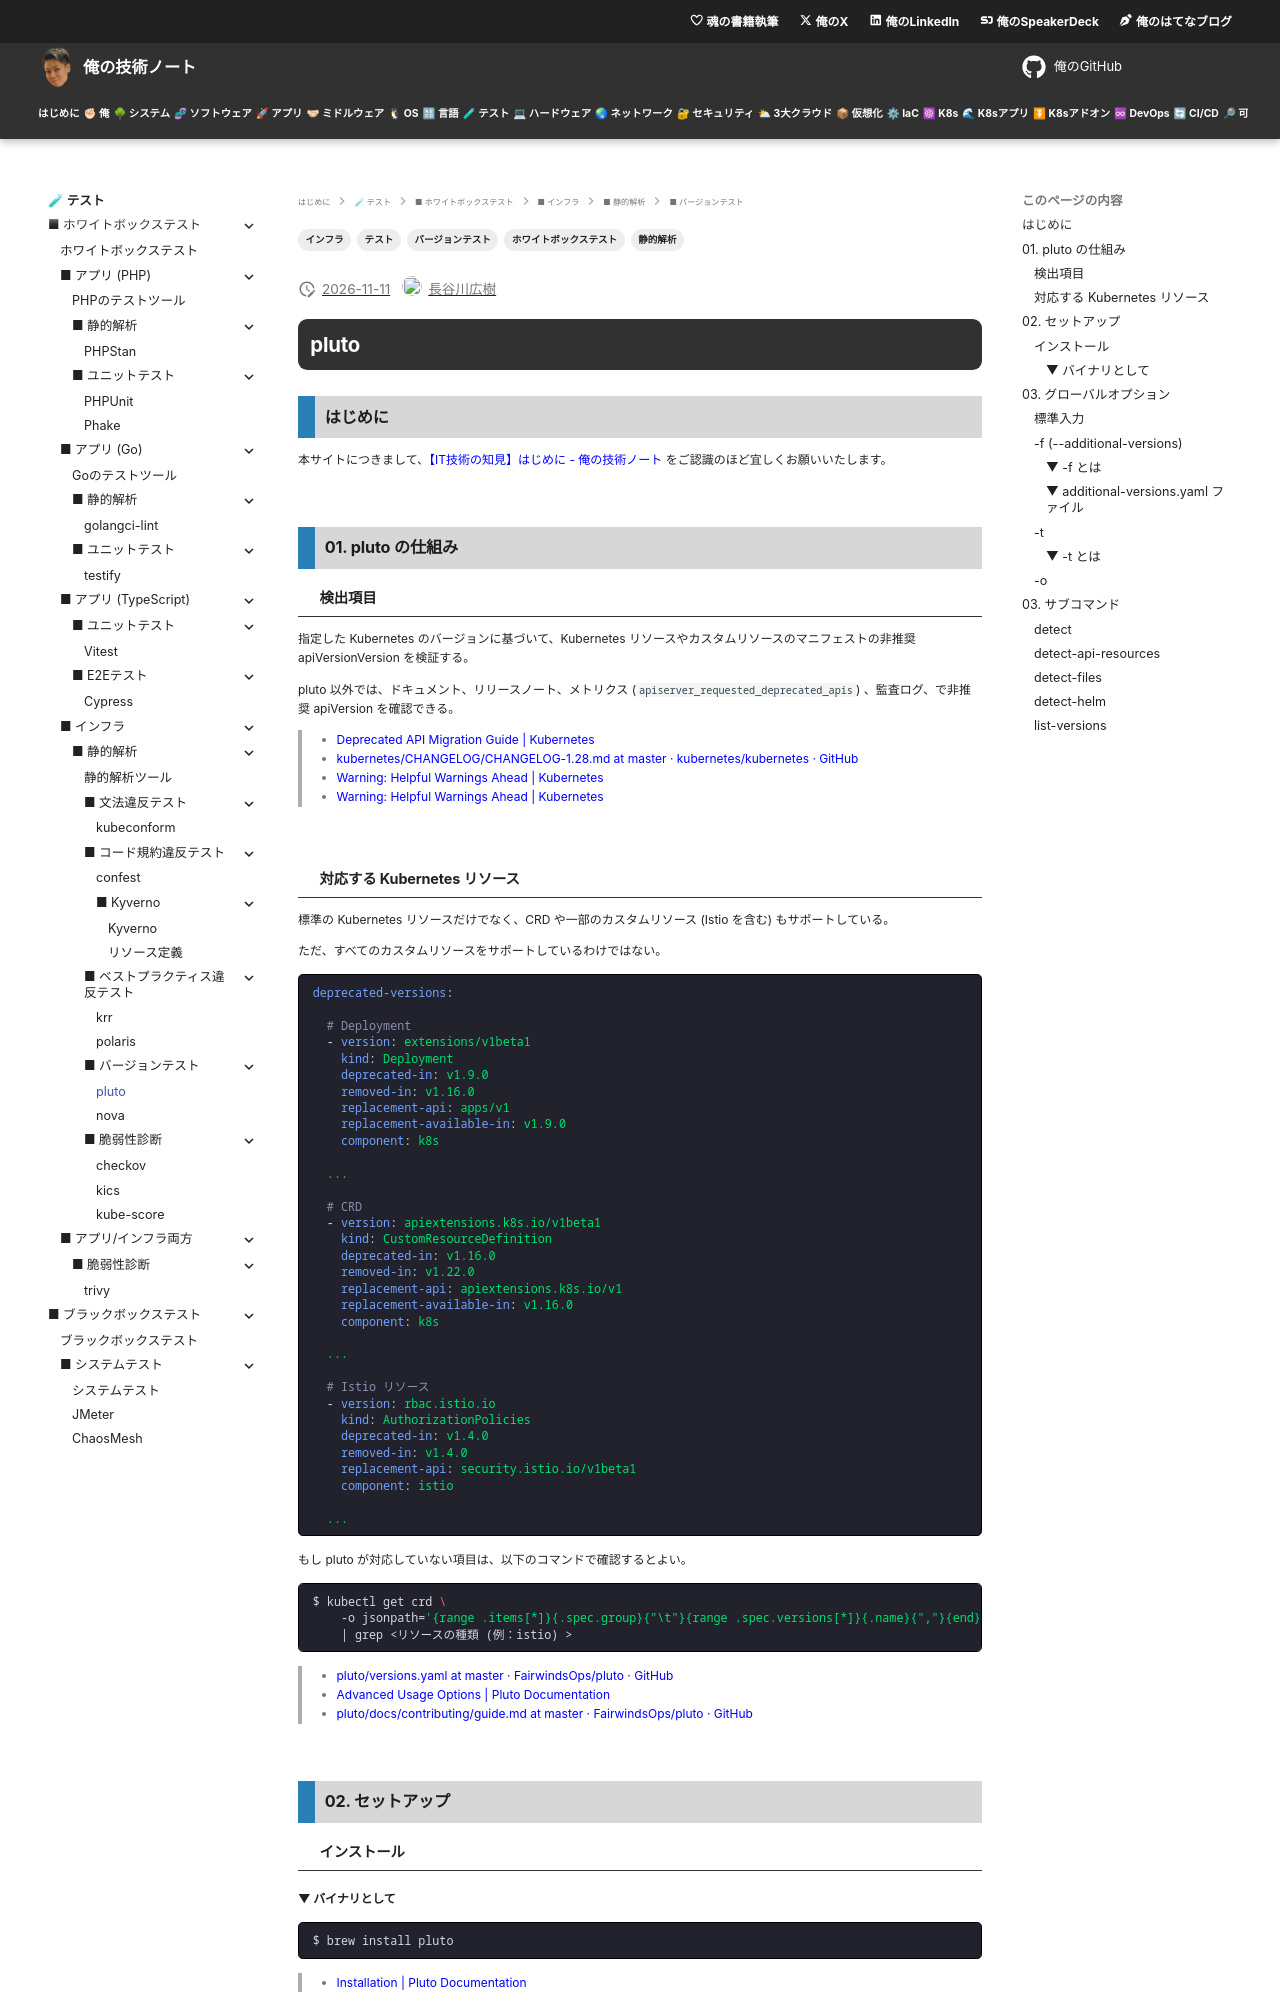

repository: hiroki-it/tech-notebook · page: testing/testing_whitebox_infrastructure_lint_version_pluto.html · generator: mkdocs

---
title: 【IT技術の知見】 pluto
description: plutoの知見を記録しています。
tags:
  - "テスト"
  - "ホワイトボックステスト"
  - "インフラ"
  - "静的解析"
  - "バージョンテスト"
---

# pluto

## はじめに

本サイトにつきまして、[【IT技術の知見】はじめに - 俺の技術ノート](https://hiroki-it.github.io/tech-notebook/) をご認識のほど宜しくお願いいたします。

<br>

## 01. pluto の仕組み

### 検出項目

指定した Kubernetes のバージョンに基づいて、Kubernetes リソースやカスタムリソースのマニフェストの非推奨 apiVersionVersion を検証する。

pluto 以外では、ドキュメント、リリースノート、メトリクス (`apiserver_requested_deprecated_apis`) 、監査ログ、で非推奨 apiVersion を確認できる。

> - [Deprecated API Migration Guide \| Kubernetes](https://kubernetes.io/docs/reference/using-api/deprecation-guide/)
> - [kubernetes/CHANGELOG/CHANGELOG-1.28.md at master · kubernetes/kubernetes · GitHub](https://github.com/kubernetes/kubernetes/blob/master/CHANGELOG/CHANGELOG-1.28.md#no-really-you-must-read-this-before-you-upgrade)
> - [Warning: Helpful Warnings Ahead \| Kubernetes](https://kubernetes.io/blog/2020/09/03/warnings/#metrics)
> - [Warning: Helpful Warnings Ahead \| Kubernetes](https://kubernetes.io/blog/2020/09/03/warnings/#audit-annotations)

<br>

### 対応する Kubernetes リソース

標準の Kubernetes リソースだけでなく、CRD や一部のカスタムリソース (Istio を含む) もサポートしている。

ただ、すべてのカスタムリソースをサポートしているわけではない。

```yaml
deprecated-versions:

  # Deployment
  - version: extensions/v1beta1
    kind: Deployment
    deprecated-in: v1.9.0
    removed-in: v1.16.0
    replacement-api: apps/v1
    replacement-available-in: v1.9.0
    component: k8s

  ...

  # CRD
  - version: apiextensions.k8s.io/v1beta1
    kind: CustomResourceDefinition
    deprecated-in: v1.16.0
    removed-in: v1.22.0
    replacement-api: apiextensions.k8s.io/v1
    replacement-available-in: v1.16.0
    component: k8s

  ...

  # Istio リソース
  - version: rbac.istio.io
    kind: AuthorizationPolicies
    deprecated-in: v1.4.0
    removed-in: v1.4.0
    replacement-api: security.istio.io/v1beta1
    component: istio

  ...

```

もし pluto が対応していない項目は、以下のコマンドで確認するとよい。

```bash
$ kubectl get crd \
    -o jsonpath='{range .items[*]}{.spec.group}{"\t"}{range .spec.versions[*]}{.name}{","}{end}{"\t"}{.metadata.name}{"\n"}{end}' \
    | grep <リソースの種類 (例：istio) >
```

> - [pluto/versions.yaml at master · FairwindsOps/pluto · GitHub](https://github.com/FairwindsOps/pluto/blob/master/versions.yaml)
> - [Advanced Usage Options \| Pluto Documentation](https://pluto.docs.fairwinds.com/advanced/#adding-custom-version-checks)
> - [pluto/docs/contributing/guide.md at master · FairwindsOps/pluto · GitHub](https://github.com/FairwindsOps/pluto/blob/master/docs/contributing/guide.md#versions-updates)

<br>

## 02. セットアップ

### インストール

#### ▼ バイナリとして

```bash
$ brew install pluto
```

> - [Installation \| Pluto Documentation](https://pluto.docs.fairwinds.com/installation/)

<br>

## 03. グローバルオプション
